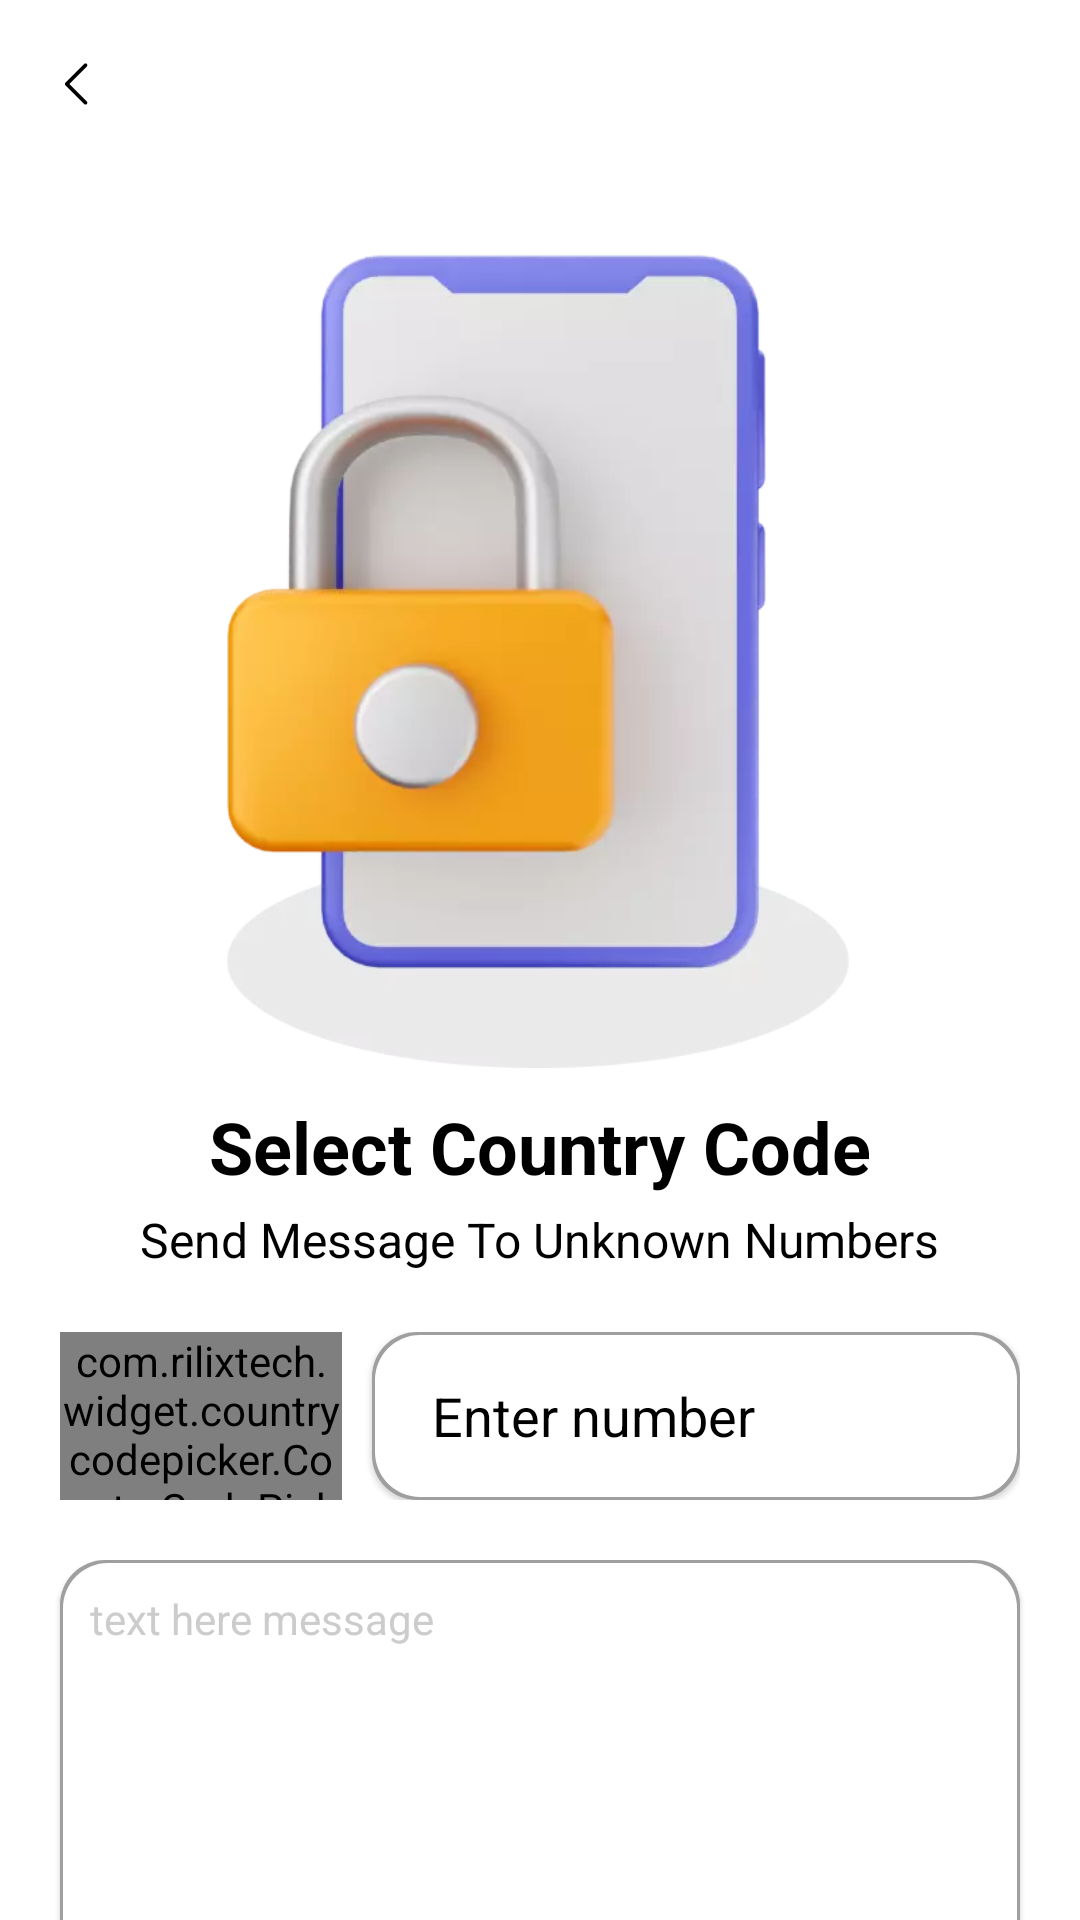

This screen was rendered from an Android layout file. Write that file and the resources it references.
<!-- AndroidManifest.xml: application theme AppTheme -->
<!-- res/layout/activity_direct_chat.xml -->
<?xml version="1.0" encoding="utf-8"?>
<RelativeLayout xmlns:android="http://schemas.android.com/apk/res/android"
    xmlns:app="http://schemas.android.com/apk/res-auto"
    android:layout_width="match_parent"
    android:layout_height="match_parent">

    <androidx.appcompat.widget.Toolbar
        android:id="@+id/toolbar"
        android:layout_width="match_parent"
        android:layout_height="wrap_content"
        app:contentInsetStart="0dp">

        <RelativeLayout
            android:id="@+id/rl1"
            android:layout_width="match_parent"
            android:layout_height="wrap_content"
            android:layout_alignParentTop="true">

            <ImageView
                android:id="@+id/back_btn"
                android:layout_width="wrap_content"
                android:layout_height="wrap_content"
                android:layout_alignParentLeft="true"
                android:padding="16dp"
                android:scaleType="fitXY"
                android:src="@drawable/ic_back" />

        </RelativeLayout>
    </androidx.appcompat.widget.Toolbar>

    <androidx.core.widget.NestedScrollView
        android:layout_width="match_parent"
        android:layout_height="match_parent"
        android:layout_below="@id/toolbar">

        <LinearLayout
            android:layout_width="match_parent"
            android:layout_height="match_parent"
            android:orientation="vertical">

            <RelativeLayout
                android:id="@+id/rl"
                android:layout_width="match_parent"
                android:layout_height="@dimen/_300dp">

                <ImageView
                    android:layout_width="wrap_content"
                    android:layout_height="wrap_content"
                    android:layout_centerInParent="true"
                    android:src="@drawable/ic_direct" />

                <LinearLayout
                    android:id="@+id/native_ads"
                    android:layout_width="match_parent"
                    android:layout_height="match_parent"
                    android:orientation="vertical" />
            </RelativeLayout>

            <TextView
                android:layout_width="wrap_content"
                android:layout_height="wrap_content"
                android:layout_gravity="center_horizontal"
                android:layout_marginTop="@dimen/_10dp"
                android:text="Select Country Code"
                android:textAppearance="@style/TextAppearance.MyApp.Headline5"
                android:textColor="@color/blackTheme"
                android:textStyle="bold" />

            <TextView
                android:layout_width="wrap_content"
                android:layout_height="wrap_content"
                android:layout_gravity="center_horizontal"
                android:layout_marginTop="@dimen/_4dp"
                android:text="Send Message To Unknown Numbers"
                android:textAppearance="@style/TextAppearance.MyApp.Body1"
                android:textColor="@color/blackTheme" />

            <LinearLayout
                android:layout_width="match_parent"
                android:layout_height="?actionBarSize"
                android:layout_margin="@dimen/_20dp"
                android:orientation="horizontal">

                <com.rilixtech.widget.countrycodepicker.CountryCodePicker
                    android:id="@+id/spin"
                    android:layout_width="94dp"
                    android:layout_height="match_parent"
                    android:background="@drawable/bg_edit"
                    android:gravity="center"
                    app:ccp_countryNameGravity="center"
                    app:ccp_defaultCode="91"
                    app:ccp_showFlag="false"
                    app:ccp_textColor="@color/blackTheme" />

                <EditText
                    android:id="@+id/edit_number"
                    android:layout_width="0dp"
                    android:layout_height="match_parent"
                    android:layout_marginLeft="10dp"
                    android:layout_weight="1"
                    android:background="@drawable/bg_edit"
                    android:elevation="1dp"
                    android:hint="Enter number"
                    android:paddingLeft="20dp"
                    android:textColor="@color/blackTheme"
                    android:textColorHint="@color/blackTheme" />
            </LinearLayout>

            <RelativeLayout
                android:layout_width="match_parent"
                android:layout_height="150dp"
                android:layout_marginLeft="20dp"
                android:layout_marginRight="20dp"
                android:layout_marginBottom="20dp"
                android:background="@drawable/bg_edit"
                android:elevation="1dp">

                <EditText
                    android:id="@+id/text_mess"
                    android:layout_width="wrap_content"
                    android:layout_height="wrap_content"
                    android:layout_margin="@dimen/_10dp"
                    android:background="@null"
                    android:gravity="start"
                    android:hint="text here message"
                    android:textAppearance="@style/TextAppearance.MyApp.Body2"
                    android:textColor="@color/blackTheme"
                    android:textColorHint="#CCCCCC"
                    app:backgroundTint="@color/blackTheme" />
            </RelativeLayout>

            <TextView
                android:id="@+id/send_btn"
                android:layout_width="match_parent"
                android:layout_height="?actionBarSize"
                android:layout_marginLeft="20dp"
                android:layout_marginRight="20dp"
                android:layout_marginBottom="10dp"
                android:background="@drawable/bg_gradiant"
                android:gravity="center"
                android:text="@string/done"
                android:textAppearance="@style/TextAppearance.MyApp.Headline6"
                android:textColor="@color/whiteTheme" />
        </LinearLayout>
    </androidx.core.widget.NestedScrollView>

</RelativeLayout>
<!-- resources referenced by this layout -->
<resources>
  <color name="blackTheme">#000000</color>
  <color name="whiteTheme">#FFFFFF</color>
  <dimen name="_10dp">10dp</dimen>
  <dimen name="_20dp">20dp</dimen>
  <dimen name="_300dp">300dp</dimen>
  <dimen name="_4dp">4dp</dimen>
  <!-- drawable bg_gradiant (drawable) -->
  <?xml version="1.0" encoding="utf-8"?>
  <shape xmlns:android="http://schemas.android.com/apk/res/android">
      <gradient
          android:angle="90"
          android:endColor="@color/colorAccent"
          android:startColor="@color/colorPrimary"
          android:type="linear" />
      <corners
          android:radius="10dp" />
  </shape>
  <!-- drawable ic_back (drawable) -->
  <vector xmlns:android="http://schemas.android.com/apk/res/android"
      android:width="20dp"
      android:height="20dp"
      android:viewportWidth="20"
      android:viewportHeight="20">
    <path
        android:pathData="M12.9419,3.3081C13.186,3.5521 13.186,3.9479 12.9419,4.1919L7.1339,10L12.9419,15.8081C13.186,16.0521 13.186,16.4479 12.9419,16.6919C12.6979,16.936 12.3021,16.936 12.0581,16.6919L5.8081,10.4419C5.564,10.1979 5.564,9.8021 5.8081,9.5581L12.0581,3.3081C12.3021,3.064 12.6979,3.064 12.9419,3.3081Z"
        android:fillColor="#000000"
        android:fillType="evenOdd"/>
  </vector>
  <string name="done">Done</string>
  <style name="TextAppearance.MyApp.Body1" parent="TextAppearance.MaterialComponents.Body1">
          <item name="fontFamily">@font/inter_regular</item>
          <item name="android:textStyle">normal</item>
          <item name="android:textAllCaps">false</item>
          <item name="android:textSize">@dimen/_16sp</item>
          <item name="android:letterSpacing">0</item>
      </style>
  <style name="TextAppearance.MyApp.Body2" parent="TextAppearance.MaterialComponents.Body1">
          <item name="fontFamily">@font/inter_regular</item>
          <item name="android:textStyle">normal</item>
          <item name="android:textAllCaps">false</item>
          <item name="android:textSize">@dimen/_14sp</item>
          <item name="android:letterSpacing">0</item>
      </style>
  <style name="TextAppearance.MyApp.Headline5" parent="TextAppearance.MaterialComponents.Headline5">
          <item name="fontFamily">@font/inter_regular</item>
          <item name="android:textStyle">normal</item>
          <item name="android:textAllCaps">false</item>
          <item name="android:textSize">@dimen/_24sp</item>
          <item name="android:letterSpacing">0</item>
      </style>
  <style name="TextAppearance.MyApp.Headline6" parent="TextAppearance.MaterialComponents.Headline6">
          <item name="fontFamily">@font/inter_regular</item>
          <item name="android:textStyle">normal</item>
          <item name="android:textAllCaps">false</item>
          <item name="android:textSize">@dimen/_20sp</item>
          <item name="android:letterSpacing">0</item>
      </style>
  <style name="AppTheme" parent="Theme.MaterialComponents.Light.NoActionBar">
          <item name="colorPrimary">@color/colorPrimary</item>
          <item name="colorAccent">@color/colorPrimary</item>
          <item name="colorPrimaryDark">@color/colorPrimary</item>
          <item name="android:windowLightStatusBar" tools:ignore="NewApi">true</item>
          <item name="android:statusBarColor">@color/whiteTheme</item>
      </style>
  <color name="clrdeclaine">#9F9F9F</color>
  <color name="colorAccent">#63CCA7</color>
  <color name="colorPrimary">#1B684D</color>
  <dimen name="_16sp">16sp</dimen>
  <dimen name="_14sp">14sp</dimen>
  <dimen name="_24sp">24sp</dimen>
  <dimen name="_20sp">20sp</dimen>
</resources>
